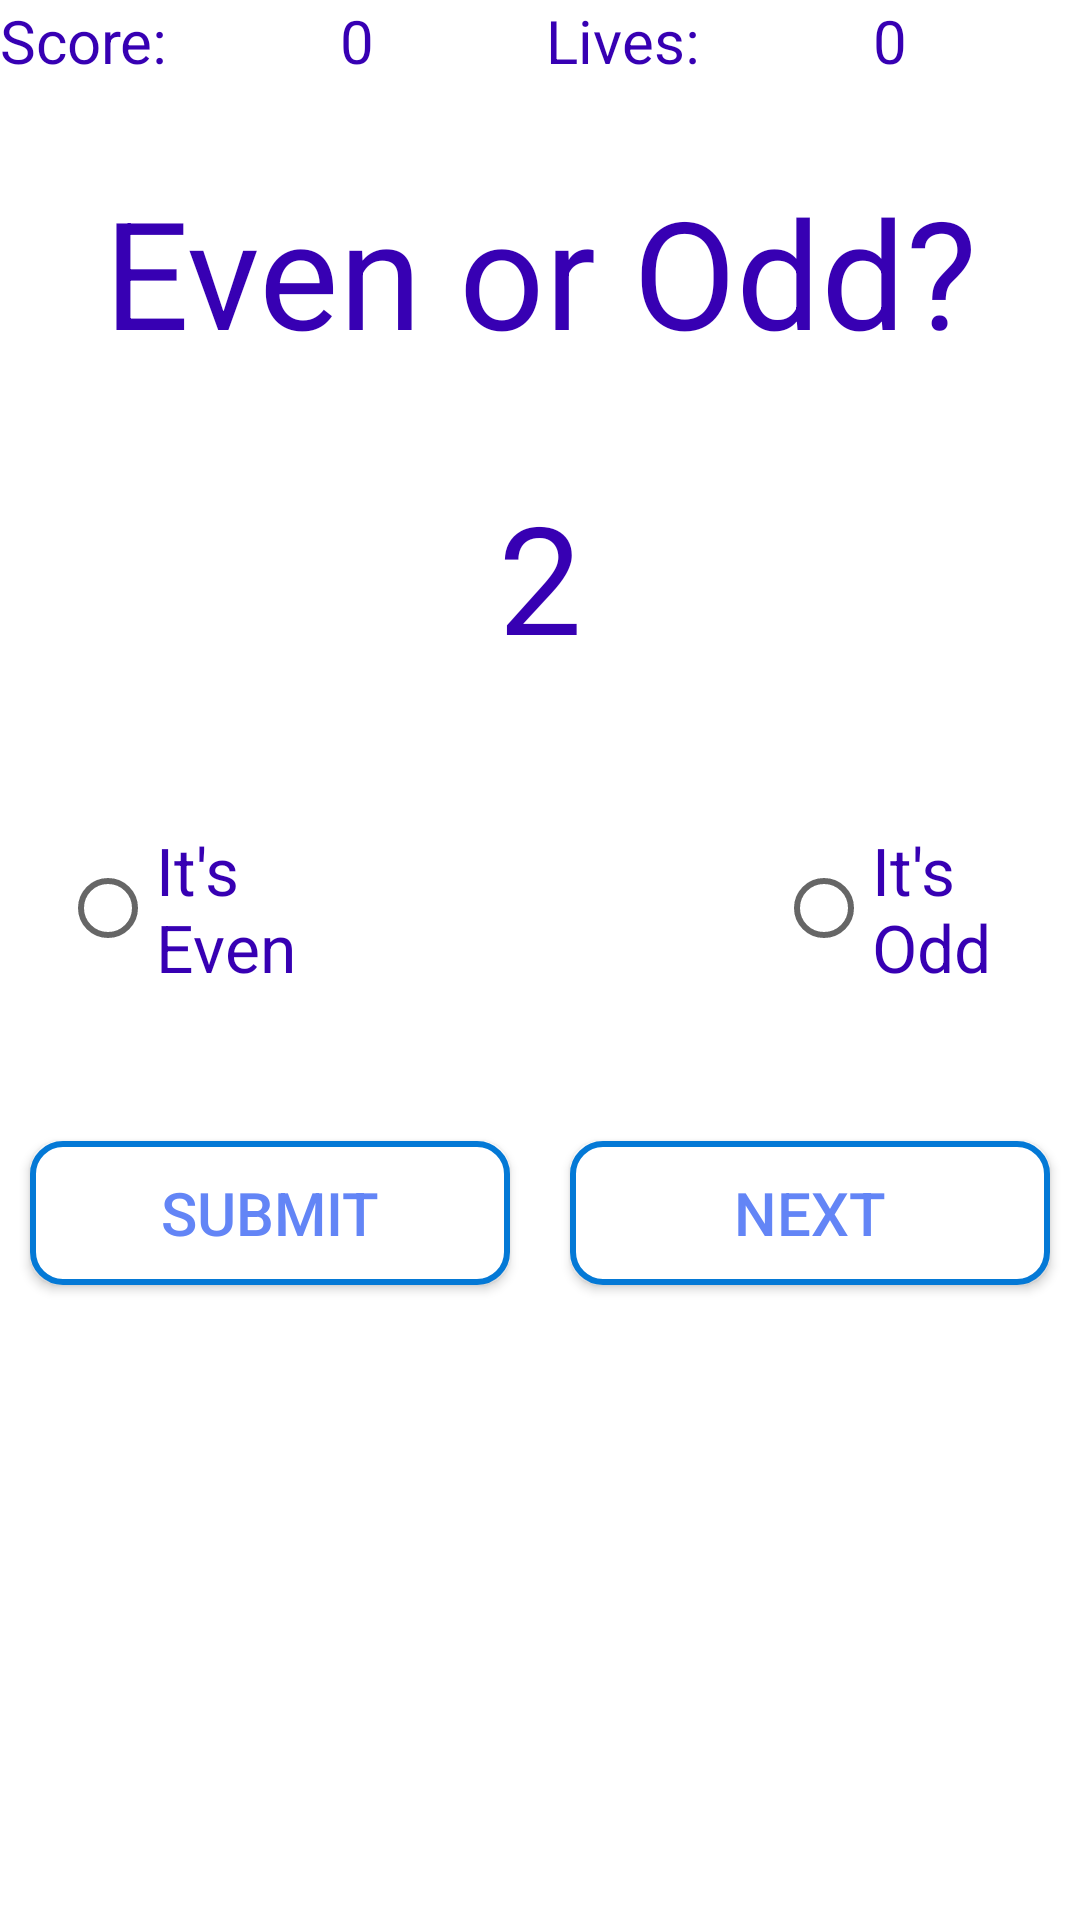

Reconstruct the res/layout file that produces this screen, plus the resources it refers to.
<!-- AndroidManifest.xml: application theme Theme.AndroidMathGame -->
<!-- res/layout/activity_even_or_odd.xml -->
<?xml version="1.0" encoding="utf-8"?>
<LinearLayout
        xmlns:android="http://schemas.android.com/apk/res/android"
        xmlns:tools="http://schemas.android.com/tools"
        xmlns:app="http://schemas.android.com/apk/res-auto"
        android:layout_width="match_parent"
        android:layout_height="wrap_content"
        tools:context=".EvenOrOddActivity"
        android:orientation="vertical">
    <LinearLayout
            android:orientation="horizontal"
            android:layout_width="match_parent"
            android:layout_height="wrap_content">
        <TextView
                android:text="Score:"
                android:layout_width="wrap_content"
                android:layout_height="wrap_content"
                android:id="@+id/textView2"
                android:layout_weight="1"
                android:textColor="@color/purple_700"
                android:textSize="20dp"
                />
        <TextView
                android:text="0"
                android:layout_width="wrap_content"
                android:layout_height="wrap_content"
                android:id="@+id/txtevenOddScore"
                android:layout_weight="1"
                android:textSize="20dp"
                android:textColor="@color/purple_700"/>
        <TextView
                android:text="Lives:"
                android:layout_width="wrap_content"
                android:layout_height="wrap_content"
                android:id="@+id/textView7"
                android:layout_weight="1"
                android:textSize="20dp"
                android:textColor="@color/purple_700"
                />
        <TextView
                android:text="0"
                android:layout_width="wrap_content"
                android:layout_height="wrap_content"
                android:id="@+id/txtevenOddLivesScore"
                android:layout_weight="1"
                android:textSize="20dp"
                android:textColor="@color/purple_700"
                />
    </LinearLayout>
    <TextView
            android:text="Even or Odd?"
            android:layout_width="match_parent"
            android:layout_height="wrap_content"
            android:id="@+id/textView10"
            android:textSize="50dp"
            android:gravity="center"
            android:textColor="@color/purple_700"
            android:layout_marginTop="30dp"/>
    <TextView
            android:text="2"
            android:layout_width="match_parent"
            android:layout_height="wrap_content"
            android:id="@+id/textViewNumber"
            android:layout_marginTop="35dp"
            android:gravity="center"
            android:textSize="50dp"
            android:textColor="@color/purple_700"
    />
    <LinearLayout
            android:orientation="horizontal"
            android:layout_width="match_parent"
            android:layout_height="wrap_content"
            android:layout_marginTop="50dp">

        <RadioGroup
                android:layout_width="wrap_content"
                android:layout_height="wrap_content"
                android:id="@+id/RGroupEvenOdd"

                android:orientation="horizontal">
            <RadioButton
                    android:text="It's Even"
                    android:layout_width="wrap_content"
                    android:layout_height="wrap_content"
                    android:id="@+id/radioButtonEven"
                    android:layout_weight="1"
                    android:textColor="@color/purple_700"
                    android:textSize="22dp" android:layout_marginLeft="20dp" android:layout_marginStart="20dp"/>
            <RadioButton
                    android:text="It's Odd"
                    android:layout_width="wrap_content"
                    android:layout_height="wrap_content"
                    android:id="@+id/radioButtonOdd"
                    android:layout_weight="1"
                    android:textColor="@color/purple_700"
                    android:textSize="22dp"
                    android:layout_marginLeft="130dp" android:layout_marginStart="130dp"/>
        </RadioGroup>
    </LinearLayout>
    <LinearLayout
            android:orientation="horizontal"
            android:layout_width="match_parent"
            android:layout_height="wrap_content"
            android:layout_marginTop="40dp">

        <Button
                android:text="Submit"
                android:layout_width="wrap_content"
                android:layout_height="wrap_content"
                android:background="@drawable/button_shape"
                app:backgroundTint="@null"
                android:textColor="@color/ice_blue"
                android:layout_margin="10dp"
                android:id="@+id/btnSubmit"
                android:layout_weight="1" android:textSize="20sp"/>
        <Button
                android:text="Next"
                android:layout_width="wrap_content"
                android:layout_height="wrap_content"
                android:background="@drawable/button_shape"
                android:backgroundTint="@null"
                android:textColor="@color/ice_blue"
                android:layout_margin="10dp"
                android:id="@+id/btnForward"
                android:layout_weight="1" app:backgroundTint="@null" android:textSize="20sp"/>
    </LinearLayout>
</LinearLayout>
<!-- resources referenced by this layout -->
<resources>
  <color name="ice_blue">#6385F6</color>
  <color name="purple_700">#FF3700B3</color>
  <!-- drawable button_shape (drawable) -->
  <?xml version="1.0" encoding="utf-8"?>
  <shape xmlns:android="http://schemas.android.com/apk/res/android"
          android:shape="rectangle">
  
      <solid
          android:color="@color/white"/>
  
      <stroke
          android:color="@color/blue"
          android:width="2dp"/>
  
      <corners
          android:radius="10dp"/>
  
  </shape>
  <style name="Theme.AndroidMathGame" parent="Theme.MaterialComponents.DayNight.DarkActionBar">
          
          <item name="colorPrimary">@color/purple_500</item>
          <item name="colorPrimaryVariant">@color/purple_700</item>
          <item name="colorOnPrimary">@color/white</item>
          
          <item name="colorSecondary">@color/teal_200</item>
          <item name="colorSecondaryVariant">@color/teal_700</item>
          <item name="colorOnSecondary">@color/black</item>
          
          <item name="android:statusBarColor" tools:targetApi="l">?attr/colorPrimaryVariant</item>
          
      </style>
  <color name="white">#FFFFFFFF</color>
  <color name="blue">#0479D6</color>
  <color name="purple_500">#FF6200EE</color>
  <color name="teal_200">#FF03DAC5</color>
  <color name="teal_700">#FF018786</color>
  <color name="black">#FF000000</color>
</resources>
